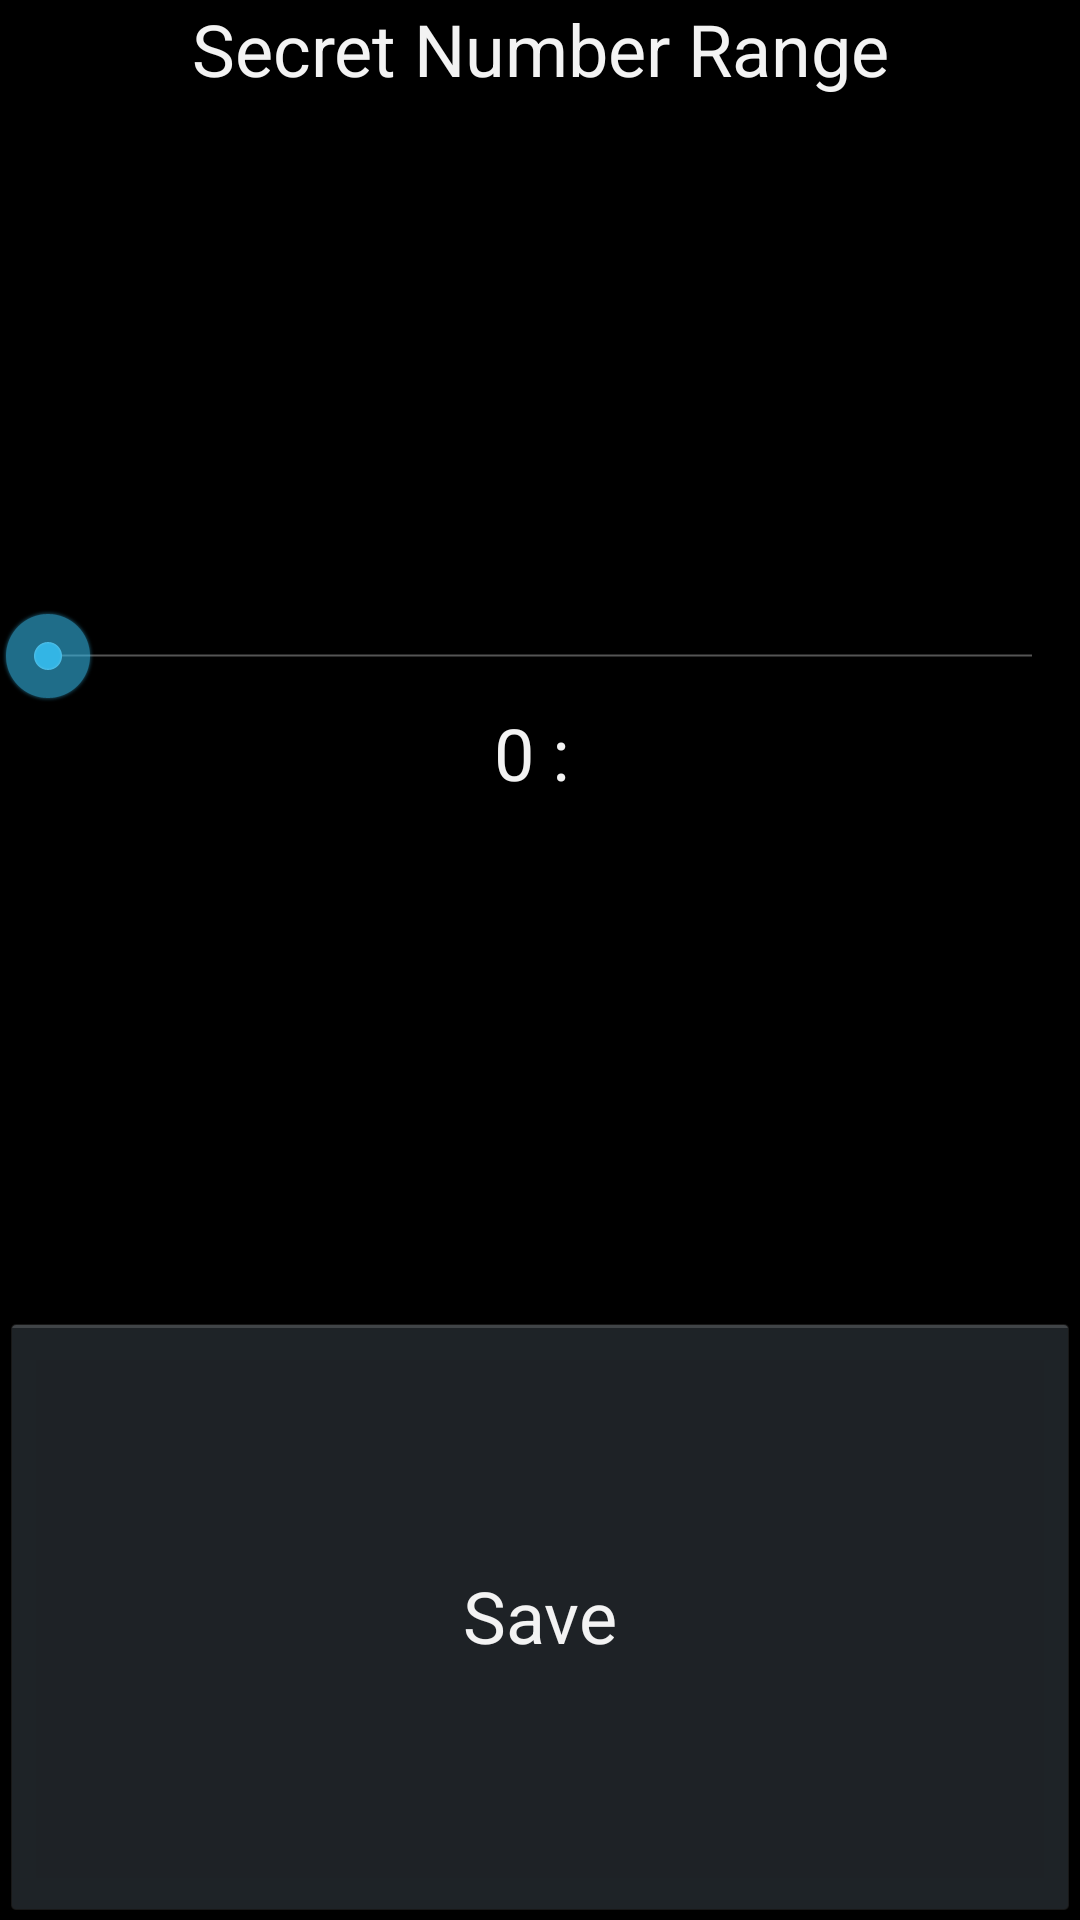

Layout XML and referenced resources for this Android screen:
<!-- AndroidManifest.xml: application theme AppTheme -->
<!-- res/layout/activity_number_range.xml -->
<LinearLayout xmlns:android="http://schemas.android.com/apk/res/android"
              android:orientation="vertical"
              android:layout_width="match_parent"
              android:layout_height="match_parent"
              android:background="@drawable/bg2">

    <TextView
        android:id="@+id/textView1"
        android:layout_width="fill_parent"
        android:layout_height="0dp"
        android:layout_weight="3"
        android:gravity="center_horizontal"
        android:text="@string/choose_your_number_range"
        android:textAppearance="?android:attr/textAppearanceLarge" 
        android:textSize="24dp" />

    <SeekBar
        android:id="@+id/seekBar1"
        android:layout_width="fill_parent"
        android:layout_height="wrap_content"/>

    <TextView
        android:id="@+id/seekbar_progress"
        android:layout_width="fill_parent"
        android:layout_height="0dp"
        android:gravity="center_horizontal"
        android:layout_weight="3"
        android:text="@string/seek_bar_output_label" 
        android:textAppearance="?android:attr/textAppearanceLarge" 
        android:textSize="24dp"/>

    <Button
        android:id="@+id/button1"
        android:layout_width="fill_parent"
        android:layout_height="0dp"
        android:layout_weight="3"
        android:onClick="StartNumberTypeActivity"
        android:text="@string/save_settings"
        android:textSize="24dp" />

</LinearLayout>
<!-- resources referenced by this layout -->
<resources>
  <string name="choose_your_number_range">Secret Number Range</string>
  <string name="save_settings">Save</string>
  <string name="seek_bar_output_label">"0 : "</string>
  <style name="AppTheme" parent="android:Theme.Holo">
          
      </style>
</resources>
